Dataset: WHOI40 (GitHub, Malga-Vision/Anomaly-detection-in-feature-space-for-detecting-changes-in-phytoplankton-populations). Classes: Amphidinium species, Asterionellopsis, Ceratium, Chaetoceros didymus flagellate, Chrysochromulina, Corethron, Coscinodiscus, Cylindrotheca, Dactyliosolen fragment Cerataul, Dactyliosolen, Delphineis, Dychtiocya, dynobrion, Emiliania huxleyi, Ephemera, Eucampia, Euglena, Guinardia striata, Gyrodinium, Heterocapsa triquetra, Katodinium or Torodinium, Laboea strobila, Mesodinium species, Paralia, Phaeocystis, Pleurosigma, Prorocentrum, Proterythropsis species, Pseudochattonella farcimen, Pyramimonas longicauda, Rhizosolenia, Skeletonema, Strombidium morphotype 1, Thalassionema, Thalassiosira dirty, Tintinnid, dino30, flagellate species 3, kite flagellates, pennate morphotype 1.

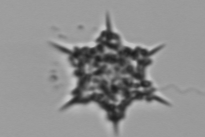
Label: Dychtiocya

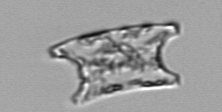
Label: Eucampia

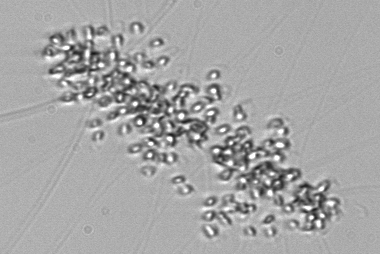
Label: Chaetoceros didymus flagellate

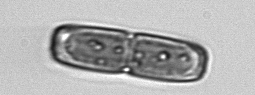
Label: Ephemera

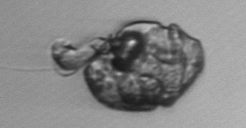
Label: Proterythropsis species

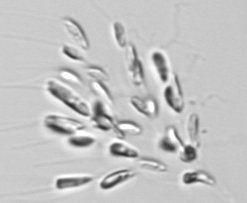
Label: dynobrion
